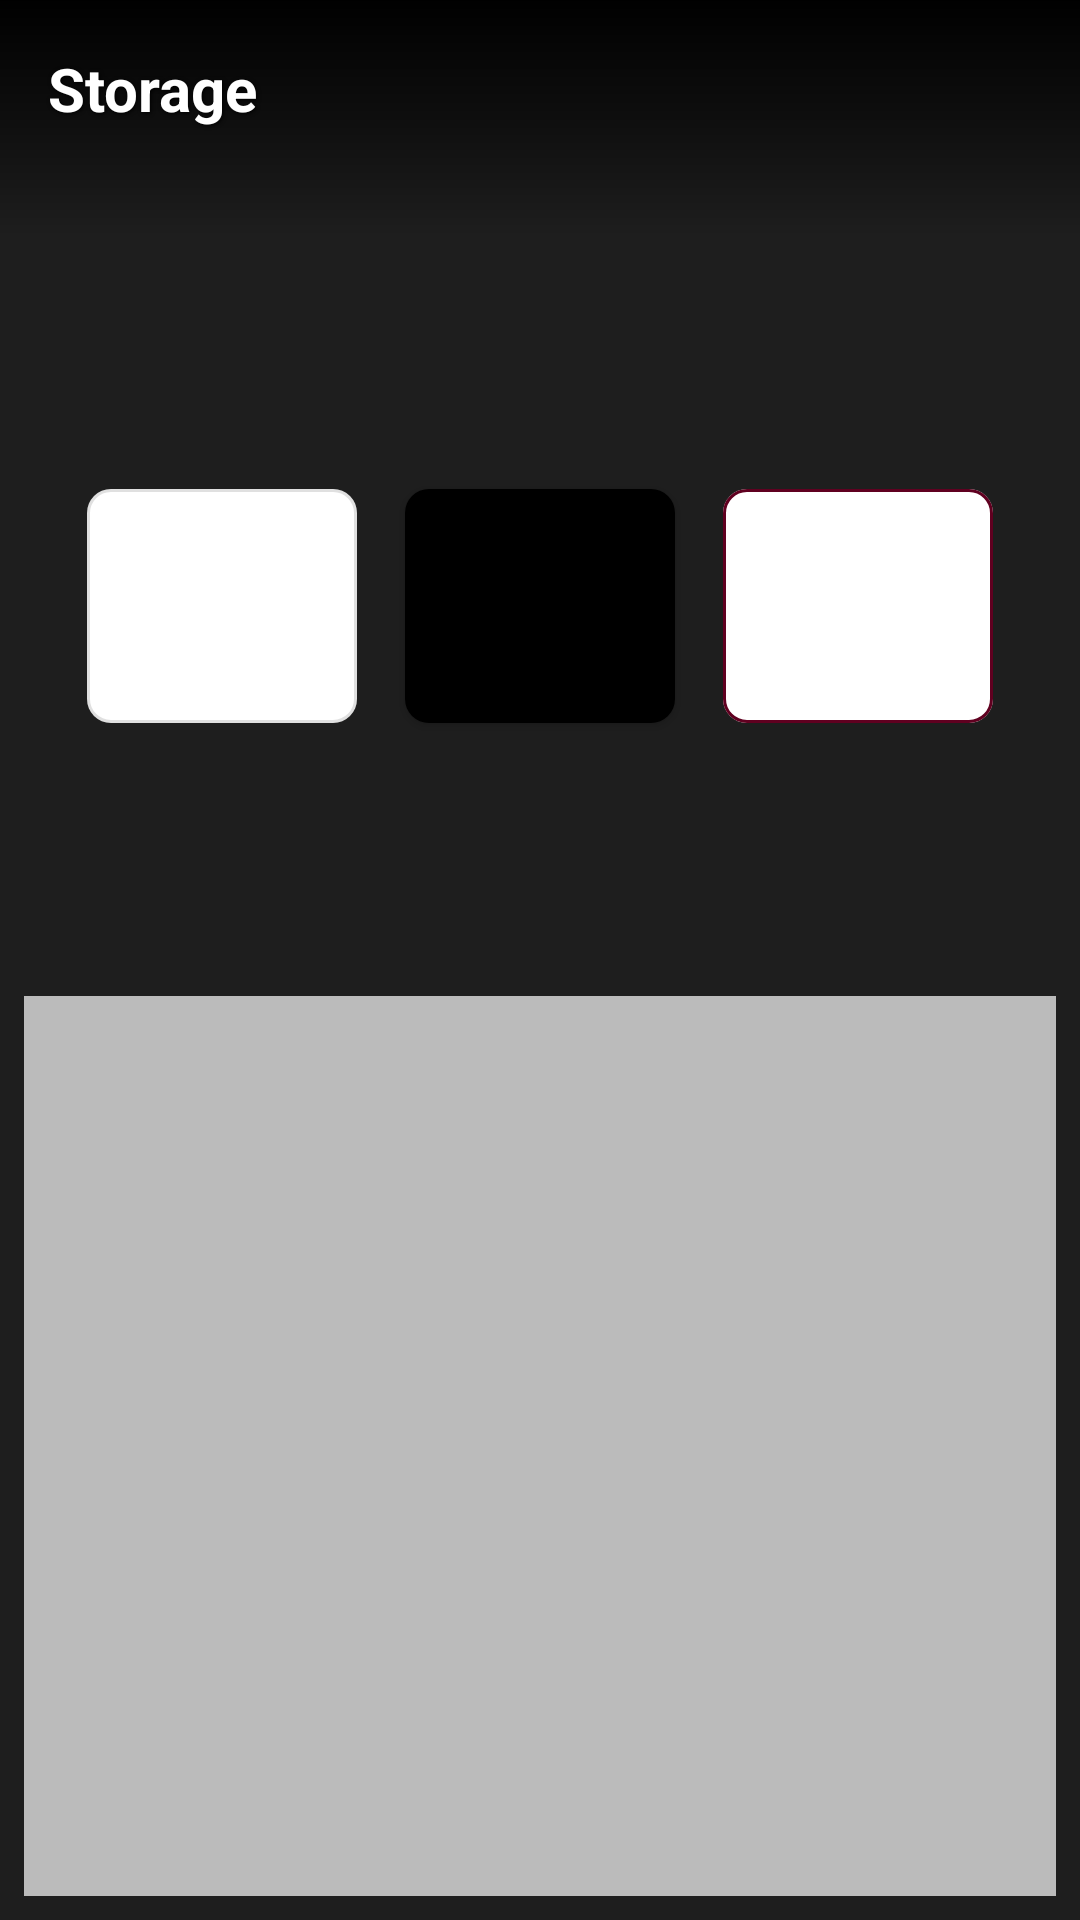

Here is an Android app screen rendered from its layout file. Give the layout XML and the strings, colors and styles it references.
<!-- AndroidManifest.xml: application theme Theme.MyApplication -->
<!-- res/layout/frg_cam.xml -->
<?xml version="1.0" encoding="utf-8"?>
<LinearLayout
    xmlns:android="http://schemas.android.com/apk/res/android"
    xmlns:app="http://schemas.android.com/apk/res-auto"
    android:layout_height="match_parent"
    android:layout_width="match_parent"
    android:background="#CC161616"
    android:orientation="vertical"
    android:fitsSystemWindows="false"
    android:id="@+id/CamRoot">
    <TextView
        android:layout_height="80dp"
        android:layout_width="match_parent"
        android:background="@drawable/gradient_top2bottom_fade"
        android:padding="16dp"
        android:textSize="20sp"
        android:fitsSystemWindows="false"
        android:textColor="#FFFFFF"
        style="@style/DrkShdwR3x1y1"
        android:layout_gravity="top|start"
        android:id="@+id/StorageTitle"
        android:text="Storage"
        android:textStyle="bold" />
    <LinearLayout
        android:layout_height="match_parent"
        android:layout_width="wrap_content"
        android:orientation="horizontal"
        android:paddingHorizontal="8dp"
        android:layout_weight="1"
        android:layout_gravity="center">
        
        <com.google.android.material.button.MaterialButton
            android:layout_height="90dp"
            android:layout_width="90dp"
            app:backgroundTint="#FFFFFF"
            android:layout_margin="8dp"
            app:cornerRadius="8dp"
            style="@style/Widget.MaterialComponents.Button.OutlinedButton"
            android:id="@+id/btnL"
            android:foreground="@drawable/gradient_top2bottom_fade"
            android:layout_gravity="center_vertical|start" />
        <com.google.android.material.button.MaterialButton
            android:layout_height="90dp"
            android:layout_width="90dp"
            app:backgroundTint="#000000"
            android:layout_margin="8dp"
            app:cornerRadius="8dp"
            android:id="@+id/btnM"
            android:foreground="@drawable/glassy_edges"
            android:layout_gravity="center_vertical" />
        <com.google.android.material.button.MaterialButton
            android:layout_height="90dp"
            android:layout_width="90dp"
            app:backgroundTint="#FFFFFF"
            app:strokeColor="#600020"
            android:layout_margin="8dp"
            app:cornerRadius="8dp"
            app:strokeWidth="1dp"
            style="@style/Widget.MaterialComponents.Button.OutlinedButton"
            android:id="@+id/btnR"
            android:foreground="@drawable/gradient_bottom2top_fade"
            android:layout_gravity="center_vertical|end" />
    </LinearLayout>
    
    <com.google.android.material.textview.MaterialTextView
        android:layout_height="300dp"
        android:layout_width="match_parent"
        android:background="#BBBBBB"
        android:padding="8dp"
        android:layout_margin="8dp"
        android:textSize="12sp"
        android:textColor="#000000"
        android:layout_gravity="bottom"
        android:id="@+id/textLog" />
</LinearLayout>
<!-- resources referenced by this layout -->
<resources>
  <!-- drawable gradient_bottom2top_fade (drawable) -->
  <shape
      xmlns:android="http://schemas.android.com/apk/res/android"
      android:shape="rectangle">
      <gradient
          android:angle="90"
          android:startColor="#FF000000"
          android:centerColor="#88000000"
          android:endColor="#00000000"
          android:type="linear"/>
  </shape>
  <!-- drawable gradient_top2bottom_fade (drawable) -->
  <shape
      xmlns:android="http://schemas.android.com/apk/res/android"
      android:shape="rectangle">
      <gradient
          android:angle="90"
          android:startColor="#00000000"
          android:centerColor="#88000000"
          android:endColor="#FF000000"
          android:type="linear"/>
  </shape>
  <style name="DrkShdwR3x1y1">
          <item name="android:shadowRadius">3</item>
          <item name="android:shadowDx">1</item>
          <item name="android:shadowColor">@color/black</item>
          <item name="android:shadowDy">1</item>
      </style>
  <style name="Theme.MyApplication" parent="Theme.MaterialComponents.DayNight.NoActionBar">
          
          <item name="colorPrimary">#FF000000</item>
          <item name="colorPrimaryVariant">#FFB2B2B2</item>
          <item name="colorOnPrimary">#FFFFFF</item>
          
          <item name="colorSecondary">#FFB2B2B2</item>
          <item name="colorSecondaryVariant">#FF000000</item>
          <item name="colorOnSecondary">#FFFFFF</item>
          
          <item name="android:textColor">#000000</item>
          <item name="android:textColorPrimary">#FFFFFFFF</item> 
          
          <item name="colorControlActivated">#FF600020</item> 
          <item name="colorControlNormal">#FFB2B2B2</item> 
          
          <item name="android:windowBackground">#FF424242</item>
          <item name="android:statusBarColor" ns0:targetApi="l">?attr/colorSecondaryVariant</item>
          <item name="android:navigationBarColor" ns0:targetApi="l">?attr/colorSecondaryVariant</item>
      </style>
  <color name="black">#FF000000</color>
</resources>
